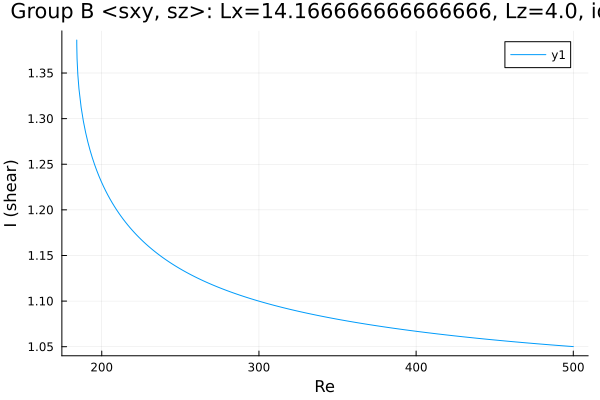

Values plotted in this chart, from the file beside it:
Re, shear
184.1, 1.386
184.1, 1.386
184.1, 1.385
184.1, 1.385
184.1, 1.384
184.1, 1.382
184.1, 1.379
184.3, 1.366
184.8, 1.348
185.5, 1.333
186.9, 1.312
188.3, 1.297
189.7, 1.285
191.1, 1.274
192.6, 1.265
194, 1.257
195.4, 1.25
196.8, 1.243
198.2, 1.237
199.6, 1.231
201, 1.226
202.5, 1.221
203.9, 1.216
205.3, 1.212
206.7, 1.208
208.1, 1.204
209.5, 1.2
210.9, 1.196
212.4, 1.193
213.8, 1.189
215.2, 1.186
216.6, 1.183
218, 1.18
219.4, 1.178
220.8, 1.175
222.3, 1.172
223.7, 1.17
225.1, 1.167
226.5, 1.165
227.9, 1.163
229.3, 1.161
230.7, 1.159
232.2, 1.157
233.6, 1.155
235, 1.153
236.4, 1.151
237.8, 1.149
239.2, 1.147
240.6, 1.146
242.1, 1.144
243.5, 1.142
244.9, 1.141
246.3, 1.139
247.7, 1.138
249.1, 1.136
250.5, 1.135
252, 1.133
253.4, 1.132
254.8, 1.131
256.2, 1.129
... 194 more rows
